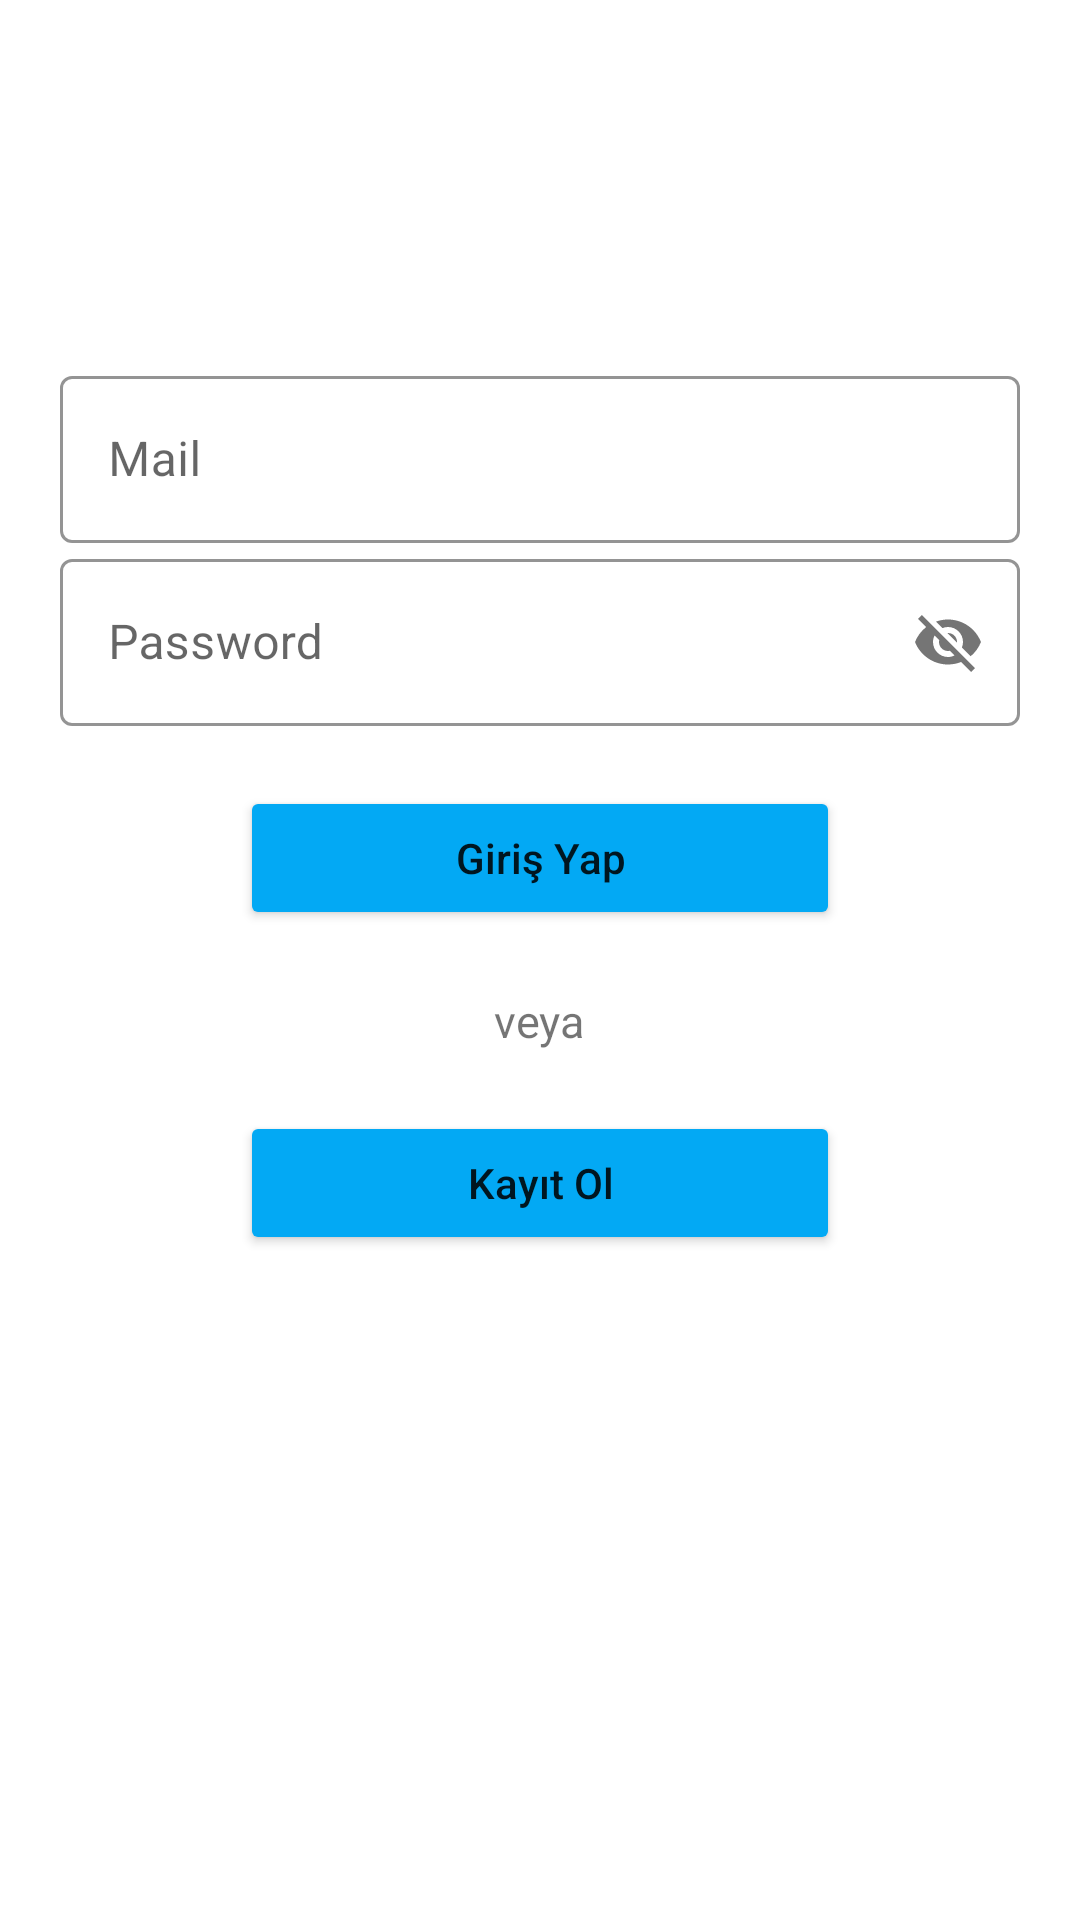

Reconstruct the res/layout file that produces this screen, plus the resources it refers to.
<!-- AndroidManifest.xml: application theme Theme.BookApp -->
<!-- res/layout/sign_in.xml -->
<?xml version="1.0" encoding="utf-8"?>
<LinearLayout
    xmlns:android="http://schemas.android.com/apk/res/android"
    xmlns:app="http://schemas.android.com/apk/res-auto"
    xmlns:tools="http://schemas.android.com/tools"
    android:orientation="vertical"
    android:padding="20dp"
    android:layout_width="match_parent"
    android:layout_height="match_parent">


    <LinearLayout
        android:layout_width="match_parent"
        android:layout_height="wrap_content"
        android:layout_marginTop="100dp"
        android:layout_marginBottom="20dp"
        android:orientation="vertical">

        <com.google.android.material.textfield.TextInputLayout
            android:id="@+id/editTextMail"
            style="@style/Widget.MaterialComponents.TextInputLayout.OutlinedBox"
            android:layout_width="match_parent"
            android:layout_height="wrap_content"
            android:hint="Mail"
            app:boxStrokeColor="@color/blue"
            app:hintTextColor="@color/blue">

            <com.google.android.material.textfield.TextInputEditText
                android:layout_width="match_parent"
                android:layout_height="wrap_content" />
        </com.google.android.material.textfield.TextInputLayout>

        <com.google.android.material.textfield.TextInputLayout
            android:id="@+id/editTextPassword"
            style="@style/Widget.MaterialComponents.TextInputLayout.OutlinedBox"
            android:layout_width="match_parent"
            android:layout_height="wrap_content"
            android:hint="Password"
            app:hintTextColor="@color/blue"
            app:boxStrokeColor="@color/blue"
            app:passwordToggleEnabled="true">

            <com.google.android.material.textfield.TextInputEditText
                android:layout_width="match_parent"
                android:layout_height="wrap_content" />
        </com.google.android.material.textfield.TextInputLayout>


        <Button
            android:id="@+id/singInBtn"
            android:layout_width="200dp"
            android:layout_height="wrap_content"
            android:layout_gravity="center"
            android:layout_marginTop="20dp"
            android:backgroundTint="@color/blue"
            android:text="Giriş Yap"
            android:textAllCaps="false"
            app:cornerRadius="10dp" />

        <TextView
            android:layout_width="wrap_content"
            android:layout_height="wrap_content"
            android:layout_gravity="center"
            android:layout_marginTop="20dp"
            android:text="veya"
            android:textSize="15sp" />

        <Button
            android:id="@+id/goToSignUp"
            android:layout_width="200dp"
            android:layout_height="wrap_content"
            android:layout_gravity="center"
            android:layout_marginTop="20dp"
            android:backgroundTint="@color/blue"
            android:text="Kayıt Ol"
            android:textAllCaps="false"
            app:cornerRadius="10dp" />


    </LinearLayout>

</LinearLayout>
<!-- resources referenced by this layout -->
<resources>
  <color name="blue">#03A9F4</color>
  <style name="Theme.BookApp" parent="Theme.MaterialComponents.DayNight.NoActionBar">
          
          <item name="colorPrimary">@color/purple_500</item>
          <item name="colorPrimaryVariant">@color/blue</item>
          <item name="colorOnPrimary">@color/white</item>
          
          <item name="colorSecondary">@color/teal_200</item>
          <item name="colorSecondaryVariant">@color/teal_700</item>
          <item name="colorOnSecondary">@color/black</item>
          
          <item name="android:statusBarColor" tools:targetApi="l">?attr/colorPrimaryVariant</item>
          
      </style>
  <color name="purple_500">#FF6200EE</color>
  <color name="white">#FFFFFFFF</color>
  <color name="teal_200">#FF03DAC5</color>
  <color name="teal_700">#FF018786</color>
  <color name="black">#FF000000</color>
</resources>
